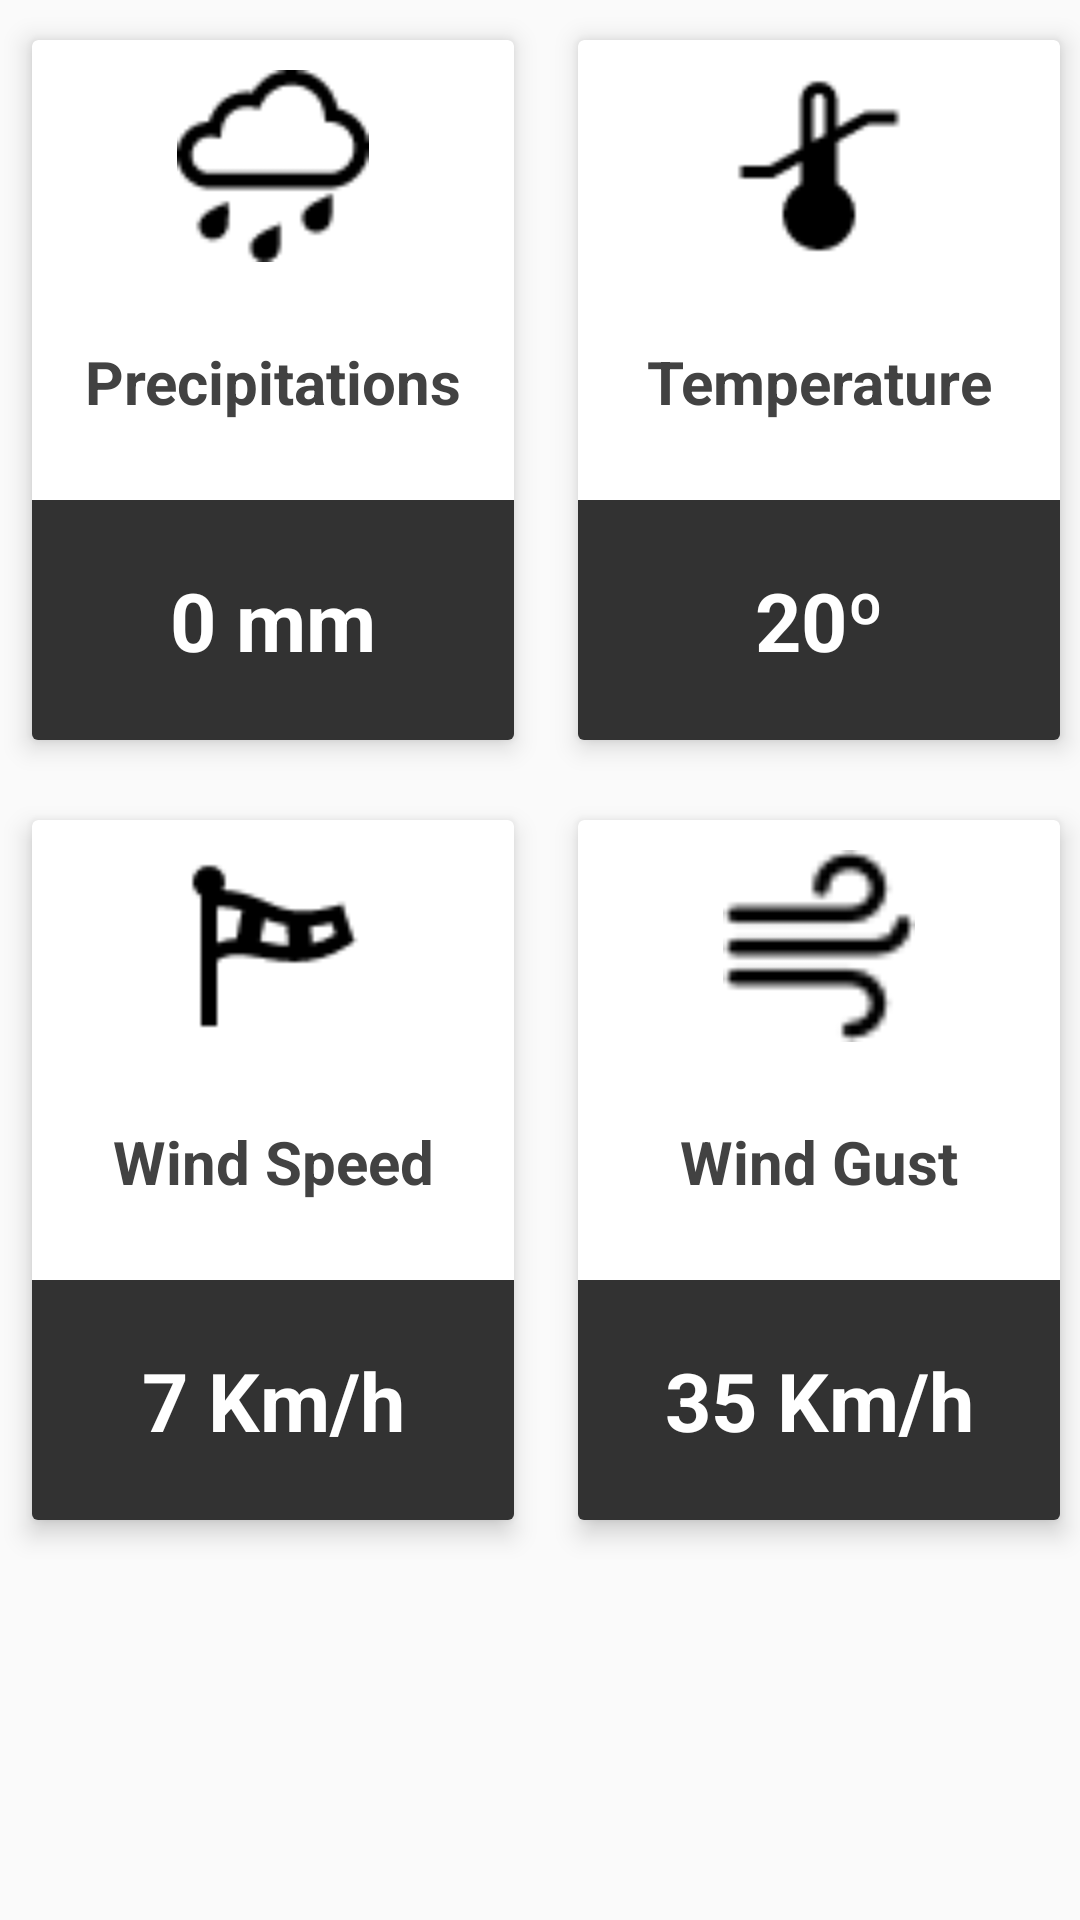

The Android layout XML behind this screen, and the referenced resources:
<!-- AndroidManifest.xml: application theme AppTheme -->
<!-- res/layout/fragment_charts.xml -->
<LinearLayout xmlns:android="http://schemas.android.com/apk/res/android"
    android:layout_height="match_parent"
    android:layout_width="match_parent"
    android:orientation="vertical"
    android:layout_margin="10dp"
    android:gravity="center">


    <LinearLayout
        android:layout_width="match_parent"
        android:layout_height="wrap_content"
        android:layout_gravity="center"
        android:orientation="horizontal">


        <android.support.v7.widget.CardView
            android:layout_margin="5dp"
            xmlns:android="http://schemas.android.com/apk/res/android"
            xmlns:card_view="http://schemas.android.com/apk/res-auto"

            android:orientation="vertical"
            android:layout_width="@dimen/cardview_fragments_pelicula_width"
            android:layout_height="@dimen/cardview_fragments_pelicula_height"

            android:layout_gravity="center"
            card_view:cardElevation="5dp"
            card_view:cardUseCompatPadding="true"
            android:foreground="?android:attr/selectableItemBackground"

            android:clickable="true" >

            <RelativeLayout
                android:id="@+id/relative"
                android:layout_width="match_parent"
                android:layout_height="match_parent">

                <ImageView
                    android:id="@+id/poster_pelicula"
                    android:layout_width="match_parent"
                    android:layout_marginTop="10dp"
                    android:layout_height="64dp"
                    android:src="@drawable/rain"/>


                <TextView
                    android:id="@+id/titulo_categoria"
                    android:layout_width="match_parent"
                    android:layout_height="80dp"
                    android:textStyle="bold"
                    android:textColor="@color/cardview_dark_background"
                    android:textSize="20sp"
                    android:text="Precipitations"
                    android:layout_below="@+id/poster_pelicula"
                    android:gravity="center" />


                <TextView
                    android:id="@+id/titulo_precipitaciones"
                    android:layout_width="match_parent"
                    android:layout_height="80dp"
                    android:textStyle="bold"
                    android:textColor="@color/cardview_light_background"
                    android:background="@color/black_transparent"
                    android:layout_alignParentBottom="true"
                    android:textSize="@dimen/texto_medidas"
                    android:text="0 mm"
                    android:gravity="center" />

            </RelativeLayout>

        </android.support.v7.widget.CardView>


        <android.support.v7.widget.CardView
            xmlns:android="http://schemas.android.com/apk/res/android"
            xmlns:card_view="http://schemas.android.com/apk/res-auto"

            android:orientation="vertical"
            android:layout_width="@dimen/cardview_fragments_pelicula_width"
            android:layout_height="@dimen/cardview_fragments_pelicula_height"

            android:layout_margin="5dp"
            card_view:cardElevation="5dp"
            card_view:cardUseCompatPadding="true"
            android:foreground="?android:attr/selectableItemBackground"

            android:clickable="true" >

            <RelativeLayout
                android:id="@+id/relative2"
                android:layout_width="match_parent"
                android:layout_height="match_parent">

                <ImageView
                    android:id="@+id/poster_pelicula2"
                    android:layout_width="match_parent"
                    android:layout_marginTop="10dp"
                    android:layout_height="64dp"
                    android:src="@drawable/temperatura"/>


                <TextView
                    android:id="@+id/titulo_categoria2"
                    android:layout_width="match_parent"
                    android:layout_height="80dp"
                    android:textStyle="bold"
                    android:textColor="@color/cardview_dark_background"
                    android:textSize="20sp"
                    android:text="Temperature"
                    android:layout_below="@+id/poster_pelicula2"
                    android:gravity="center" />


                <TextView
                    android:id="@+id/temperature"
                    android:layout_width="match_parent"
                    android:layout_height="80dp"
                    android:textStyle="bold"
                    android:textColor="@color/cardview_light_background"
                    android:background="@color/black_transparent"
                    android:layout_alignParentBottom="true"
                    android:textSize="@dimen/texto_medidas"
                    android:text="20º"
                    android:gravity="center" />

            </RelativeLayout>

        </android.support.v7.widget.CardView>

    </LinearLayout>


    <LinearLayout
        android:layout_width="match_parent"
        android:layout_height="match_parent"
        android:orientation="horizontal">


        <android.support.v7.widget.CardView
            xmlns:android="http://schemas.android.com/apk/res/android"
            xmlns:card_view="http://schemas.android.com/apk/res-auto"

            android:orientation="vertical"
            android:layout_width="@dimen/cardview_fragments_pelicula_width"
            android:layout_height="@dimen/cardview_fragments_pelicula_height"


            card_view:cardElevation="5dp"
            card_view:cardUseCompatPadding="true"
            android:foreground="?android:attr/selectableItemBackground"

            android:layout_margin="5dp"
            android:layout_marginTop="0dp"
            android:clickable="true" >

            <RelativeLayout
                android:id="@+id/relative3"
                android:layout_width="match_parent"
                android:layout_height="match_parent">

                <ImageView
                    android:id="@+id/poster_pelicula3"
                    android:layout_width="match_parent"
                    android:layout_marginTop="10dp"
                    android:layout_height="64dp"
                    android:src="@drawable/velocidad"/>


                <TextView
                    android:id="@+id/titulo_categoria3"
                    android:layout_width="match_parent"
                    android:layout_height="80dp"
                    android:textStyle="bold"
                    android:textColor="@color/cardview_dark_background"
                    android:textSize="20sp"
                    android:text="Wind Speed"
                    android:layout_below="@+id/poster_pelicula3"
                    android:gravity="center" />


                <TextView
                    android:id="@+id/velocidad_viento"
                    android:layout_width="match_parent"
                    android:layout_height="80dp"
                    android:textStyle="bold"
                    android:textColor="@color/cardview_light_background"
                    android:background="@color/black_transparent"
                    android:layout_alignParentBottom="true"
                    android:textSize="@dimen/texto_medidas"
                    android:text="7 Km/h"
                    android:gravity="center" />

            </RelativeLayout>

        </android.support.v7.widget.CardView>


        <android.support.v7.widget.CardView
            xmlns:android="http://schemas.android.com/apk/res/android"
            xmlns:card_view="http://schemas.android.com/apk/res-auto"

            android:orientation="vertical"
            android:layout_width="@dimen/cardview_fragments_pelicula_width"
            android:layout_height="@dimen/cardview_fragments_pelicula_height"


            card_view:cardElevation="5dp"
            card_view:cardUseCompatPadding="true"
            android:layout_marginTop="0dp"
            android:foreground="?android:attr/selectableItemBackground"

            android:layout_margin="5dp"
            android:clickable="true" >

            <RelativeLayout
                android:id="@+id/relative4"
                android:layout_width="match_parent"
                android:layout_height="match_parent">

                <ImageView
                    android:id="@+id/poster_pelicula4"
                    android:layout_width="match_parent"
                    android:layout_marginTop="10dp"
                    android:layout_height="64dp"
                    android:src="@drawable/rafaga"/>


                <TextView
                    android:id="@+id/titulo_categoria4"
                    android:layout_width="match_parent"
                    android:layout_height="80dp"
                    android:textStyle="bold"
                    android:textColor="@color/cardview_dark_background"
                    android:textSize="20sp"
                    android:text="Wind Gust"
                    android:layout_below="@+id/poster_pelicula4"
                    android:gravity="center" />


                <TextView
                    android:id="@+id/rafaga"
                    android:layout_width="match_parent"
                    android:layout_height="80dp"
                    android:textStyle="bold"
                    android:textColor="@color/cardview_light_background"
                    android:background="@color/black_transparent"
                    android:layout_alignParentBottom="true"
                    android:textSize="@dimen/texto_medidas"
                    android:text="35 Km/h"
                    android:gravity="center" />

            </RelativeLayout>

        </android.support.v7.widget.CardView>

    </LinearLayout>

</LinearLayout>
<!-- resources referenced by this layout -->
<resources>
  <color name="black_transparent">#cd000000</color>
  <dimen name="cardview_fragments_pelicula_height">250dp</dimen>
  <dimen name="cardview_fragments_pelicula_width">172dp</dimen>
  <dimen name="texto_medidas">27sp</dimen>
  <!-- drawable rafaga: png bitmap (drawable-hdpi, 592 bytes) -->
  <!-- drawable rain: png bitmap (drawable-hdpi, 1012 bytes) -->
  <!-- drawable temperatura: png bitmap (drawable-hdpi, 651 bytes) -->
  <!-- drawable velocidad: png bitmap (drawable-hdpi, 668 bytes) -->
  <style name="AppTheme" parent="AppThemeAux" />
  <style name="AppThemeAux" parent="Theme.AppCompat.Light.NoActionBar">
          
          <item name="colorPrimary">@color/color_Primary</item>
          <item name="colorPrimaryDark">@color/color_PrimaryDark</item>
          <item name="colorAccent">@color/color_Accent</item>
          <item name="android:textColorPrimaryInverse">@color/color_Icons</item>
          <item name="android:textColorSecondaryInverse">@color/color_PrimaryLight</item>
          <item name="android:textColorPrimary">@color/color_PrimaryText</item>
          <item name="android:textColorSecondary">@color/color_SecondaryText</item>
      </style>
  <color name="color_Primary">#3F51B5</color>
  <color name="color_PrimaryDark">#303F9F</color>
  <color name="color_Accent">#00BCD4</color>
  <color name="color_Icons">#FFFFFF</color>
  <color name="color_PrimaryLight">#C5CAE9</color>
  <color name="color_PrimaryText">#212121</color>
  <color name="color_SecondaryText">#727272</color>
</resources>
